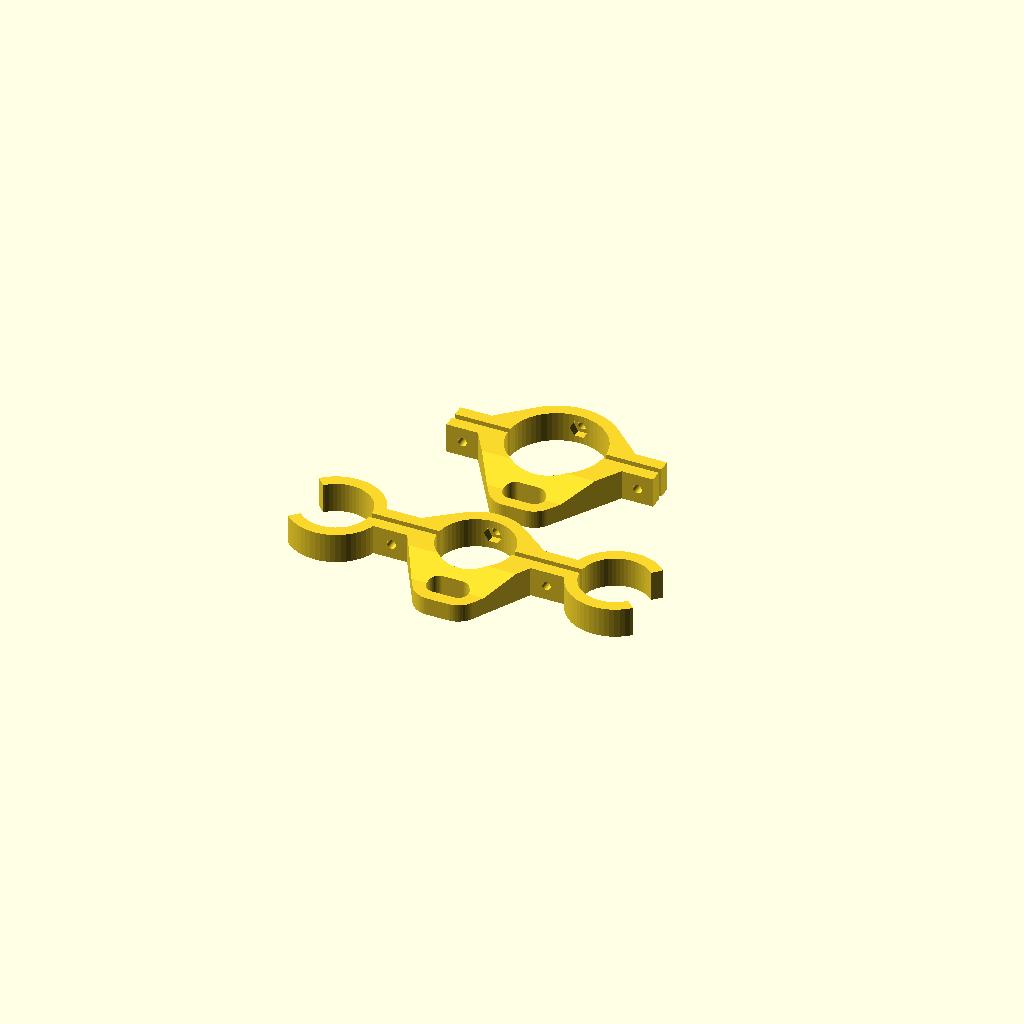
Cell 1: the model at its default parameters.
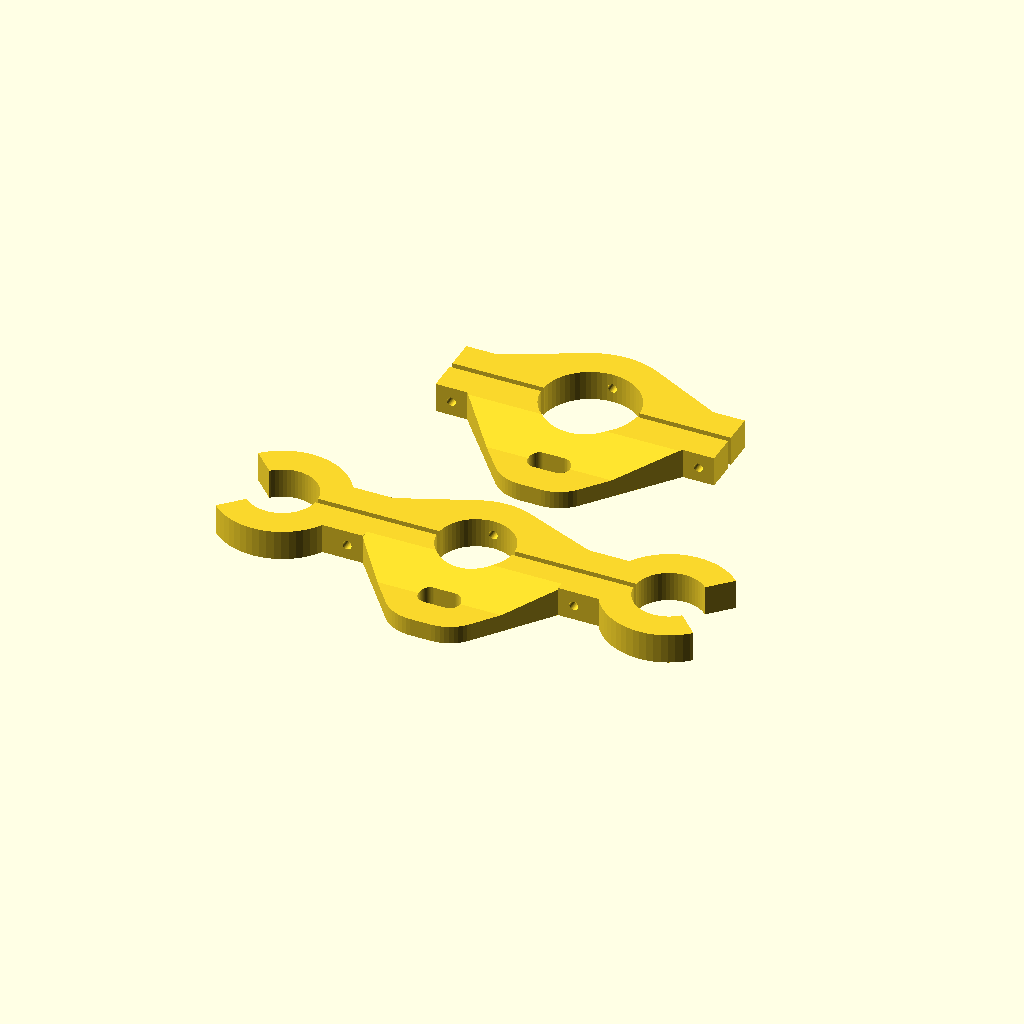
Cell 2: the same model with PieceThickness = 10.
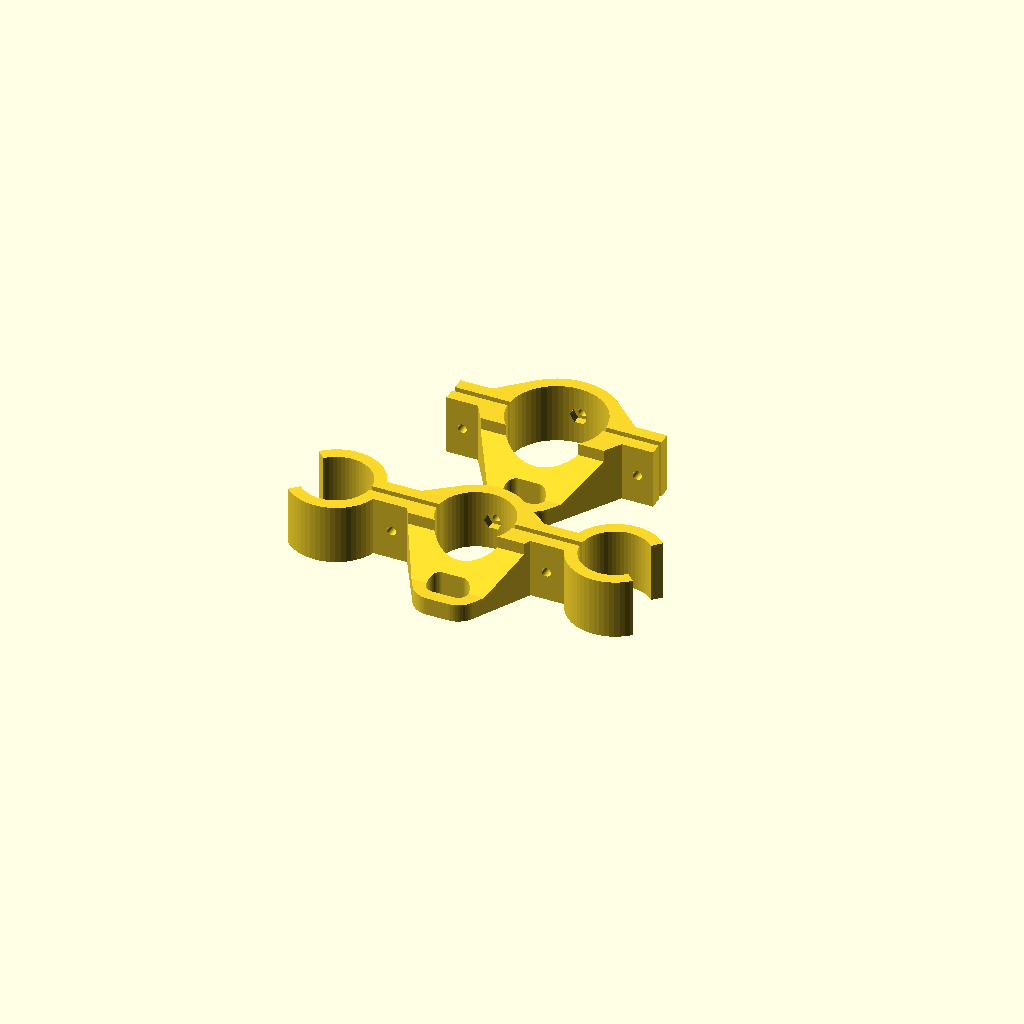
Cell 3: the same model with PieceHeight = 20.
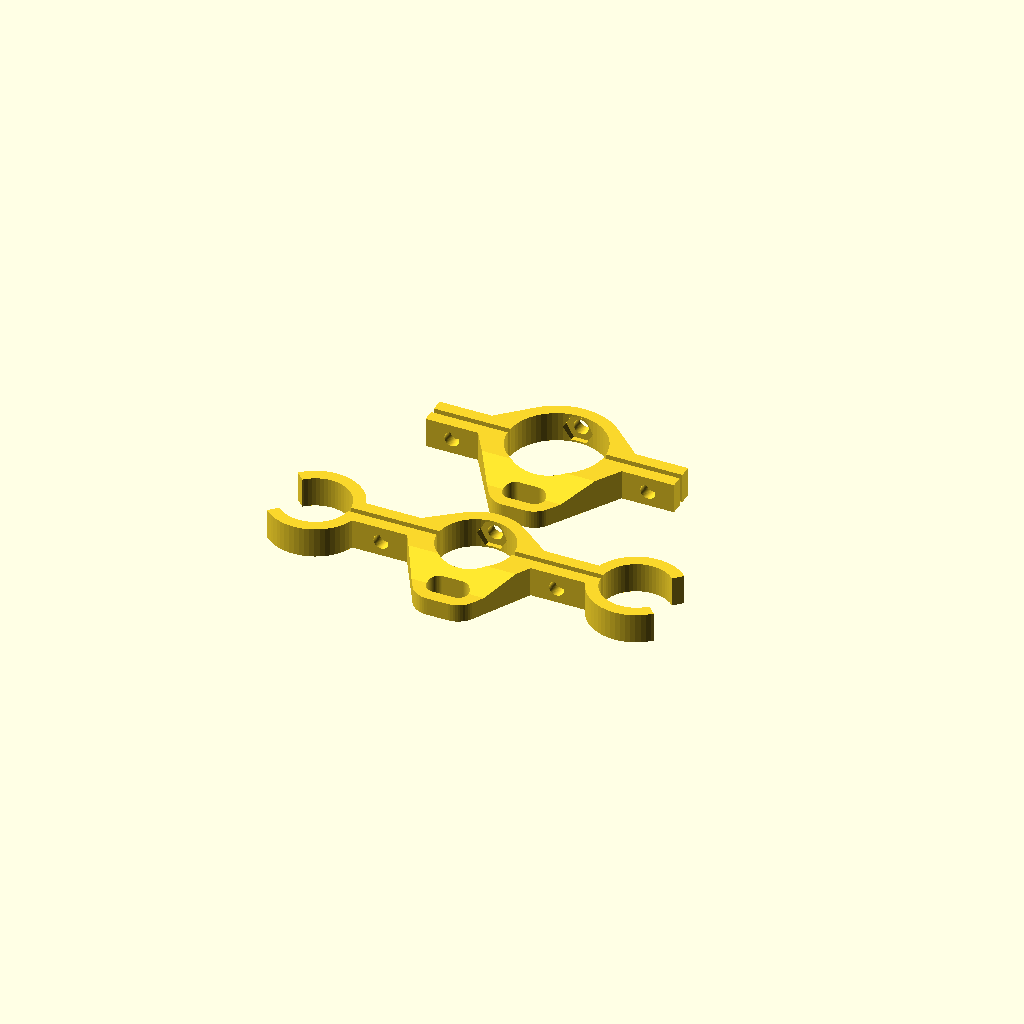
Cell 4 — ScrewDiameter set to 5, the other parameters unchanged.
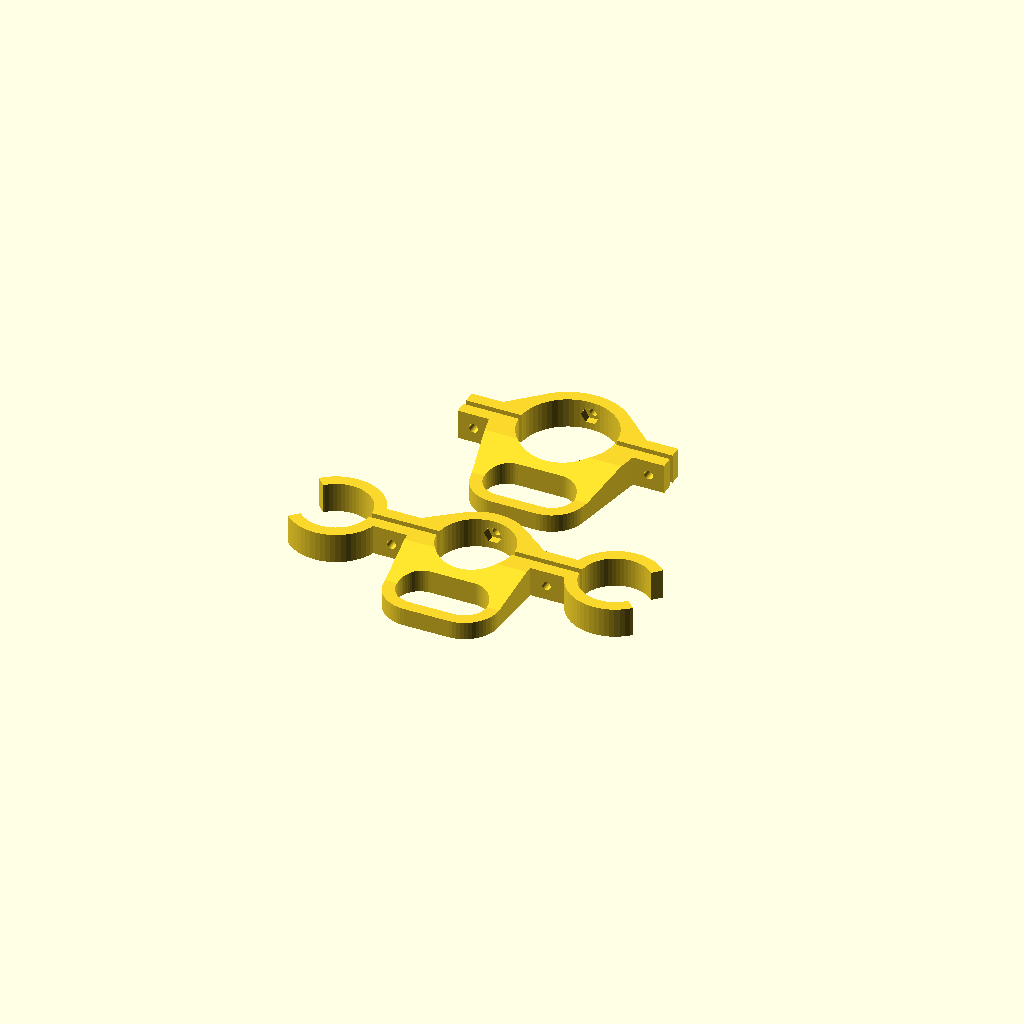
Cell 5: the same model with AttachmentHoleDiameter = 15.
All cells are drawn from one camera (rotation 55°, 0°, 25°, orthographic, colour scheme Cornfield), so only the parameter changes between them.
The OpenSCAD source (inputs/thingiverse/files/thing-1437699/files/ScooterAttachment.scad):
/*******************************************************
Name ......... : ScooterAttachment.scad
Content ...... : Generate two bracket sets for scooter in
                 order to fasten snap hook with strap
Author ....... : Jean-Etienne BOUVET (Jeet)
Version ...... : V1.0 du 02/04/2016
Licence ...... : GPL
********************************************************/
part = 0; // [0:All Parts,1:Top Front,2:Top Back,3:Bottom Front,4:Bottom Back]
PieceThickness = 4; // [2:0.1:10]
PieceHeight = 10; // [10:20]
ScrewDiameter = 3;  // [2.5:0.1:5]
TyingGap = 2; // [0.1:0.1:5]

/* [Attachment] */
AttachmentHoleDiameter = 7; // [3:0.1:15]
AttachmentHeight = 6; // [3:0.1:15]

/* [ScooterDiameters] */
TopCoreDiameter = 25.2; // [10:0.1:40]
BottomCoreDiameter = 32; // [10:0.1:40]
HandleDiameter = 23;  // [10:0.1:40]

/* [Hidden] */
WingsLength = 3.5*ScrewDiameter;

/********************************************************/
/********************* ELEMENTS *************************/
/********************************************************/
module drawPiece(front=true, top=true) {
  diameter = (top ? TopCoreDiameter : BottomCoreDiameter);
  difference() {
    union() {
      linear_extrude(height=PieceHeight) {
        difference() {
          union() {
            hull() {
              // External Perimeter of Main Hole
              circle(d=diameter+2*PieceThickness);
              // External Perimeter of Attachment Hole
              translate([0, -(AttachmentHoleDiameter+diameter)/2-PieceThickness, PieceHeight/2])
                rotate([0, 0, 90])
                  elongateCircle(r=AttachmentHoleDiameter/2+PieceThickness, elongation=AttachmentHoleDiameter, center=true);
              // Enforcement
              square([diameter+4*PieceThickness, 2*PieceThickness+TyingGap], center=true);
            }
            // Attachment Wings
            square([diameter+4*PieceThickness+2*WingsLength+(top ? HandleDiameter : 0), 2*PieceThickness+TyingGap], center=true);
            // External Perimeter of Handle Hole
            if(top) {
              translate([(diameter+HandleDiameter)/2+WingsLength+3*PieceThickness, 0])
                circle(d=HandleDiameter+2*PieceThickness);
              translate([-((diameter+HandleDiameter)/2+WingsLength+3*PieceThickness), 0])
                circle(d=HandleDiameter+2*PieceThickness);
            }
          }
          // Internal Perimeter of Main Hole
          circle(d=diameter);
          // Internal Perimeter of Attachment Hole
          translate([0, -(AttachmentHoleDiameter+diameter)/2-PieceThickness])
            rotate([0, 0, 90])
              elongateCircle(r=AttachmentHoleDiameter/2, elongation=AttachmentHoleDiameter, h=PieceHeight+1, center=true);
          // Internal Perimeter of Handle Hole
          if(top) {
            translate([(diameter+HandleDiameter)/2+WingsLength+3*PieceThickness, 0]) {
              circle(d=HandleDiameter);
              // Handle Path
              rotate([0, 0, -45])
                square([HandleDiameter, HandleDiameter]);
            }
            translate([-((diameter+HandleDiameter)/2+WingsLength+3*PieceThickness), 0]) {
              circle(d=HandleDiameter);
              // Handle Path
              rotate([0, 0, 135])
                square([HandleDiameter, HandleDiameter]);
            }
          }
          // Crop the other part
          translate([0, (front ? 1 : -1)*((diameter+AttachmentHoleDiameter-TyingGap)/2+2*PieceThickness)])
            square([diameter+2*HandleDiameter+2*WingsLength+8*PieceThickness+1, diameter+AttachmentHoleDiameter+4*PieceThickness], center=true);
        }
      }
      if(!front) {
        rotate([-90, 0, 0]) {
          translate([(diameter+WingsLength)/2+2*PieceThickness, -PieceHeight/2, PieceThickness+TyingGap/2])
            nutEnclosement(screwDiameter=3);
          translate([-(diameter+WingsLength)/2-2*PieceThickness, -PieceHeight/2, PieceThickness+TyingGap/2])
            nutEnclosement(screwDiameter=3);
        }
        translate([0, diameter/2+PieceThickness, PieceHeight/2])
          rotate([-90, 0, 0])
            nutEnclosement(screwDiameter=3);
      }
    }
    hull() {
      translate([0, -AttachmentHoleDiameter-diameter/2-1.5*PieceThickness, PieceHeight/2+AttachmentHeight])
        cube([diameter+4*PieceThickness, AttachmentHoleDiameter+PieceThickness, PieceHeight], center=true);
      translate([0, -diameter/2, PieceHeight+AttachmentHeight])
        cube([diameter+4*PieceThickness, AttachmentHoleDiameter+PieceThickness, PieceHeight], center=true);
    }
    rotate([90, 0, 0]) {
      translate([(diameter+WingsLength)/2+2*PieceThickness, PieceHeight/2, PieceThickness+TyingGap/2])
        screwHole(screwDiameter=ScrewDiameter, screwLength=15, headThroatDepth=0, nutDistance=2*PieceThickness+TyingGap);
      translate([-(diameter+WingsLength)/2-2*PieceThickness, PieceHeight/2, PieceThickness+TyingGap/2])
        screwHole(screwDiameter=ScrewDiameter, screwLength=15, headThroatDepth=0, nutDistance=2*PieceThickness+TyingGap);
    }
    translate([0, 3*PieceThickness/2+diameter/2, PieceHeight/2])
      rotate([-90, 0, 0])
        screwHole(screwDiameter=ScrewDiameter, screwLength=2*PieceThickness+1, headThroatDepth=0, nutDistance=ScrewDiameter/2+PieceThickness/2);
  }
}

module nutEnclosement(screwDiameter=3) {
  $fn=6;
  hull() {
    translate([0,0,-screwDiameter/2])
      cylinder(d=2.5*screwDiameter, h=screwDiameter);
    translate([0,0,-screwDiameter])
      cylinder(d=3.5*screwDiameter, h=screwDiameter);
  }
}

module elongateCircle(r=3, elongation=10, faceNumber=30, center=false) {
  hull() {
    translate([0, (center ? -elongation/2 : 0), 0])
      circle(r=r, $fn=faceNumber*2);
    translate([0, (center ? elongation/2 : elongation), 0])
      circle(r=r, $fn=faceNumber*2);
  }
}

/**
 * Provides a volume corresponding a screw hole with differents throats for screw and/or nut insertion
 */
module screwHole(screwDiameter=3, screwLength=15, headThroatDepth=10, nutDistance=0, nutThroatDepth=0, conicHead=false, seal=false) {
	union() {
		if(headThroatDepth > 0)
		  cylinder(d=2*screwDiameter, h=headThroatDepth);
    if(conicHead) {
      translate([0, 0, 0.01-screwDiameter/2])
        cylinder(d1=screwDiameter, d2=2*screwDiameter, h=screwDiameter/2);
    }
    if(seal && nutDistance>0) {
      translate([0, 0, 0.2-nutDistance])
        cylinder(d=screwDiameter, h=nutDistance-0.4);
      translate([0, 0, -screwLength])
        cylinder(d=screwDiameter, h=screwLength-nutDistance-screwDiameter-0.2);
    } else {
      translate([0, 0, 0.01-screwLength])
        cylinder(d=screwDiameter, h=screwLength+0.01-(seal ? 0.2 : 0));
    }
		if(nutDistance>0) {
		  translate([0, 0, -screwDiameter/2-nutDistance]) {
        cylinder(d=2*screwDiameter, h=screwDiameter, center=true, $fn=6);
        if(nutThroatDepth>0) {
          translate([-nutThroatDepth/2, 0, 0])
          cube([nutThroatDepth, 1.8*screwDiameter, screwDiameter], center=true);
        }
		  }
		}
	}
}

/********************************************************/
/********************** RENDERING ***********************/
/********************************************************/
$fn=60;
render() {
  if((part==0) || (part==1)) {
    // Top Front Attachment
    drawPiece(front=true, top=true);
  }
  if((part==0) || (part==2)) {
    // Top Back Attachment
    drawPiece(front=false, top=true);
  }

  translate([0, 35+AttachmentHoleDiameter+4*PieceThickness]) {
    if((part==0) || (part==3)) {
      // Bottom Front Attachment
      drawPiece(front=true, top=false);
    }
    if((part==0) || (part==4)) {
      // Bottom Back Attachment
      drawPiece(front=false, top=false);
    }
  }
}
Customizer parameters (derived from the source; name, type, default, range or options):
part: number, default 0, options 0, 1, 2, 3, 4
PieceThickness: number, default 4, range 2 to 10, step 0.1
PieceHeight: number, default 10, range 10 to 20
ScrewDiameter: number, default 3, range 2.5 to 5, step 0.1
TyingGap: number, default 2, range 0.1 to 5, step 0.1
AttachmentHoleDiameter: number, default 7, range 3 to 15, step 0.1
AttachmentHeight: number, default 6, range 3 to 15, step 0.1
TopCoreDiameter: number, default 25.2, range 10 to 40, step 0.1
BottomCoreDiameter: number, default 32, range 10 to 40, step 0.1
HandleDiameter: number, default 23, range 10 to 40, step 0.1
